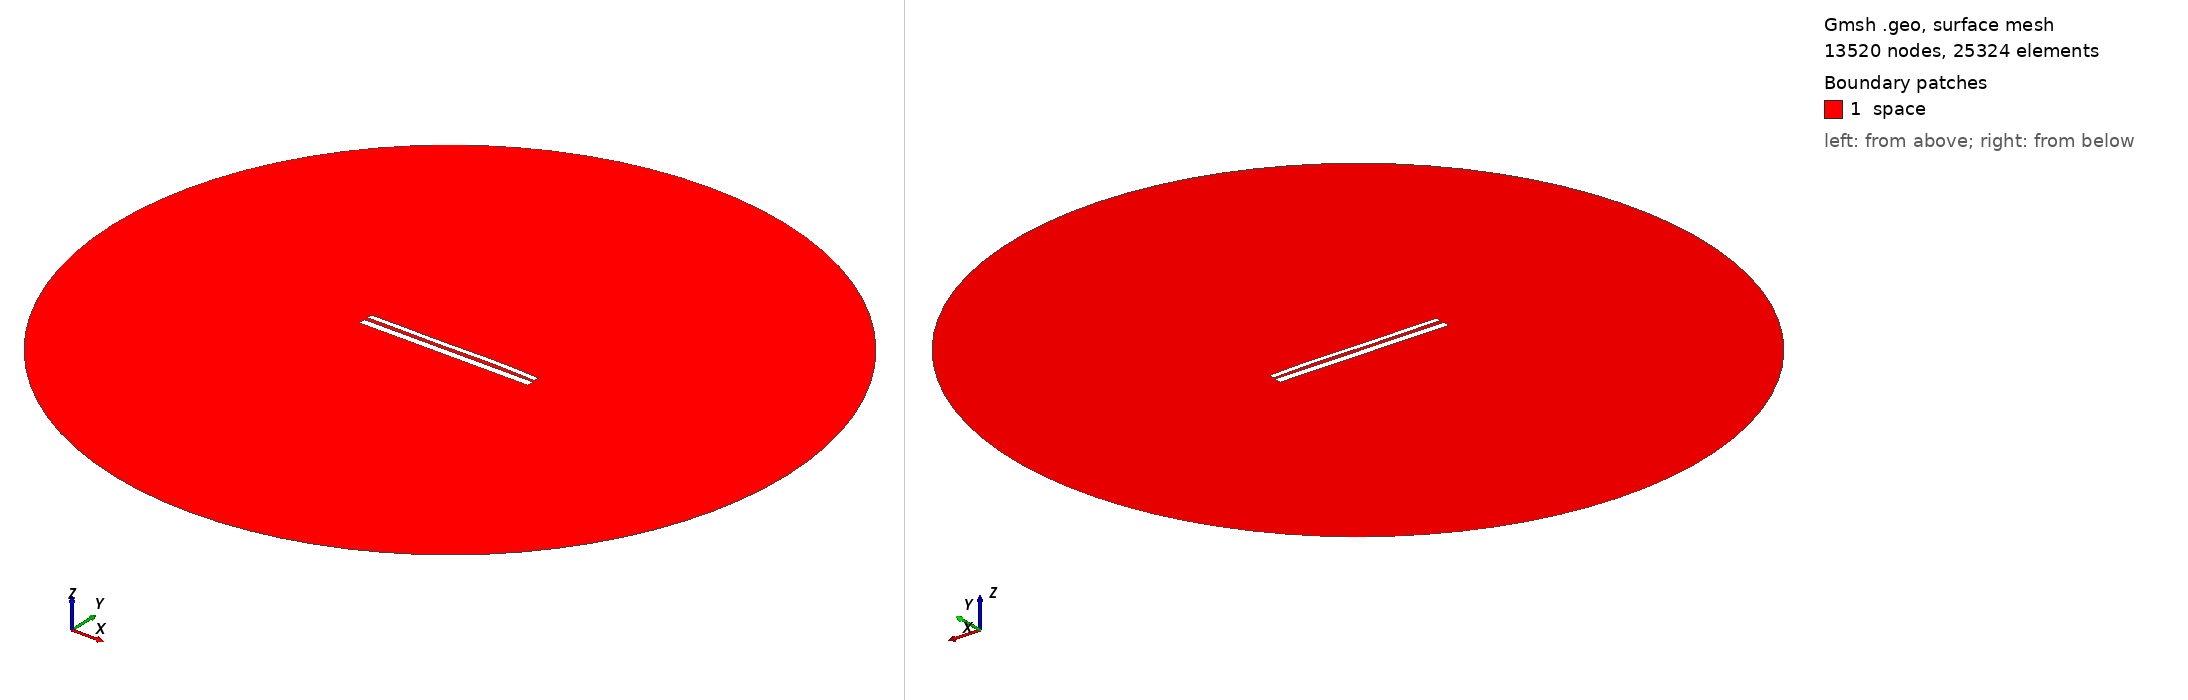

Gmsh geometry script, surface-meshed: 13520 nodes, 25324 surface elements. Boundary patches (legend numbers): 1 space. Left view from above one corner, right view from below the opposite corner. Legend entries are the model's physical surfaces. The drawing asked Gmsh for element sizes between 1% and 20% of the model's largest extent; the script's own settings can give other sizes.

=== 10704.geo (drawn) ===
//---------------------------------------
// Geometry kernel
//---------------------------------------

SetFactory("OpenCASCADE");



//---------------------------------------
// Parameters of the geometry
//---------------------------------------

// Overetch of the upper plate
overetch = 0.375;

// Distance between the plates
distance = 2.0;

// Discretization over the x axis (for the deformation)
nx = 50; 

// Length of the plate
L = 100 - overetch; 

// Number of modes
n = 4; 

// 1st mode coefficient
coeff(1) = -0.15;
beta(1) = 0.596864 * 3.1415926535 / L;

// 2nd mode coefficient
coeff(2) = 0.07499999999999998;
beta(2) = 1.49418 * 3.1415926535 / L;

// 3rd mode coefficient
coeff(3) = -0.15;
beta(3) = 2.50025 * 3.1415926535 / L;

// 4th mode coefficient
coeff(4) = 0.07499999999999998;
beta(4) = 3.49999 * 3.1415926535 / L;



//---------------------------------------
// Upper plate (deformed rectangle)
//---------------------------------------

// Coordiantes of the upper plate
xmin = -50;
xmax = 50 - overetch;

// Height of the upper plate
yheight = 4 - 2 * overetch;

// Indexes of the points
UpperID[] = {};
LowerID[] = {};
LeftID[] = {};
RightID[] = {};

// Point index
p = 1;

// Horizontal edges
For i In {1:nx}
    x = xmin + (i-1)*(xmax - xmin)/(nx-1);

    y_bottom = distance / 2 + overetch;
    For j In {1:n}
        C = (Cosh(beta(j)*L) + Cos(beta(j)*L)) / (Sinh(beta(j)*L) + Sin(beta(j)*L));
        y_bottom  = y_bottom + coeff(j) * (Cosh(beta(j)*(x+50)) - Cos(beta(j)*(x+50)) - C * (Sinh(beta(j)*(x+50)) - Sin(beta(j)*(x+50))));
    EndFor

    y_top = y_bottom + yheight;

    Point(p) = {x, y_top, 0, 1.0};
    UpperID[i] = p;
    p = p + 1;

    Point(p) = {x, y_bottom, 0, 1.0};
    LowerID[i] = p;
    p = p + 1;
EndFor

// Create point lists
UpperPts[] = {}; LowerPts[] = {};
For i In {1:nx}
  UpperPts[] += {UpperID[i]};
  LowerPts[] += {LowerID[i]};
EndFor

// Build splines
Spline(1) = {UpperPts[]};
Spline(2) = {LowerPts[]};
Line(3) = {LowerPts[nx-1], UpperPts[nx-1]};
Line(4) = {LowerPts[0], UpperPts[0]};

// Build the plane surface
Curve Loop(1) = {2, 3, -1, -4};
Plane Surface(1) = {1};



//---------------------------------------
// Lower plate (rectangle)
//---------------------------------------

// Vertices
Point(1001) = {-50, -1, 0, 1.0};
Point(1002) = { 50, -1, 0, 1.0};
Point(1003) = { 50,  -5, 0, 1.0};
Point(1004) = {-50,  -5, 0, 1.0};

// Edges
Line(5) = {1001, 1002};
Line(6) = {1002, 1003};
Line(7) = {1003, 1004};
Line(8) = {1004, 1001};

// Plane surface
Line Loop(2) = {5, 6, 7, 8};
Plane Surface(2) = {2}; 



//---------------------------------------
// Outer (fictious) boundary
//---------------------------------------

// Points
Point(1005) = {0, 0, 0};       // Center
Point(1006) = {200, 0, 0};     // Start point
Point(1007) = {0, 200, 0};     // 90 degrees
Point(1008) = {-200, 0, 0};    // 180 degrees
Point(1009) = {0, -200, 0};    // 270 degrees

// Circle arcs (each needs start, center, end)
Circle(9) = {1006, 1005, 1007};
Circle(10) = {1007, 1005, 1008};
Circle(11) = {1008, 1005, 1009};
Circle(12) = {1009, 1005, 1006};

// Plane surface for the entire domain
Curve Loop(3) = {9, 10, 11, 12};
Surface(3) = {3};

// Subtract the plates from the whole domain to obtain the actual domain where we want to solve the equations
BooleanDifference{ Surface{3}; Delete; }{ Surface{1}; Surface{2}; Delete; }




//---------------------------------------
// Transfinite Lines/Curves
//---------------------------------------

// Set the number of points on the boundaries
r = 7;

// Plates
Transfinite Curve {1, 2} = 50*r Using Progression 1;
Transfinite Curve {3, 4} = 2*r Using Progression 1;
Transfinite Line {5, 7} = 50*r Using Progression 1;
Transfinite Line {6, 8} = 2*r Using Progression 1;

// Outer boundary
Transfinite Line {9, 10, 11, 12} = 20 Using Progression 1;



//---------------------------------------
// Physical groups
//---------------------------------------                

// Physical curves (boundaries)
Physical Line("force_segment", 10) = {2};
Physical Line("upper_plate", 11) = {1, 3, 4};
Physical Line("lower_plate", 12) = {5, 6, 7, 8};
Physical Line("boundary", 20) = {9, 10, 11, 12};

// Physical Surfaces
Physical Surface("space", 30) = {3};



//---------------------------------------
// 6. Generate the Mesh
//---------------------------------------

// 2D mesh generation
Mesh 2;
